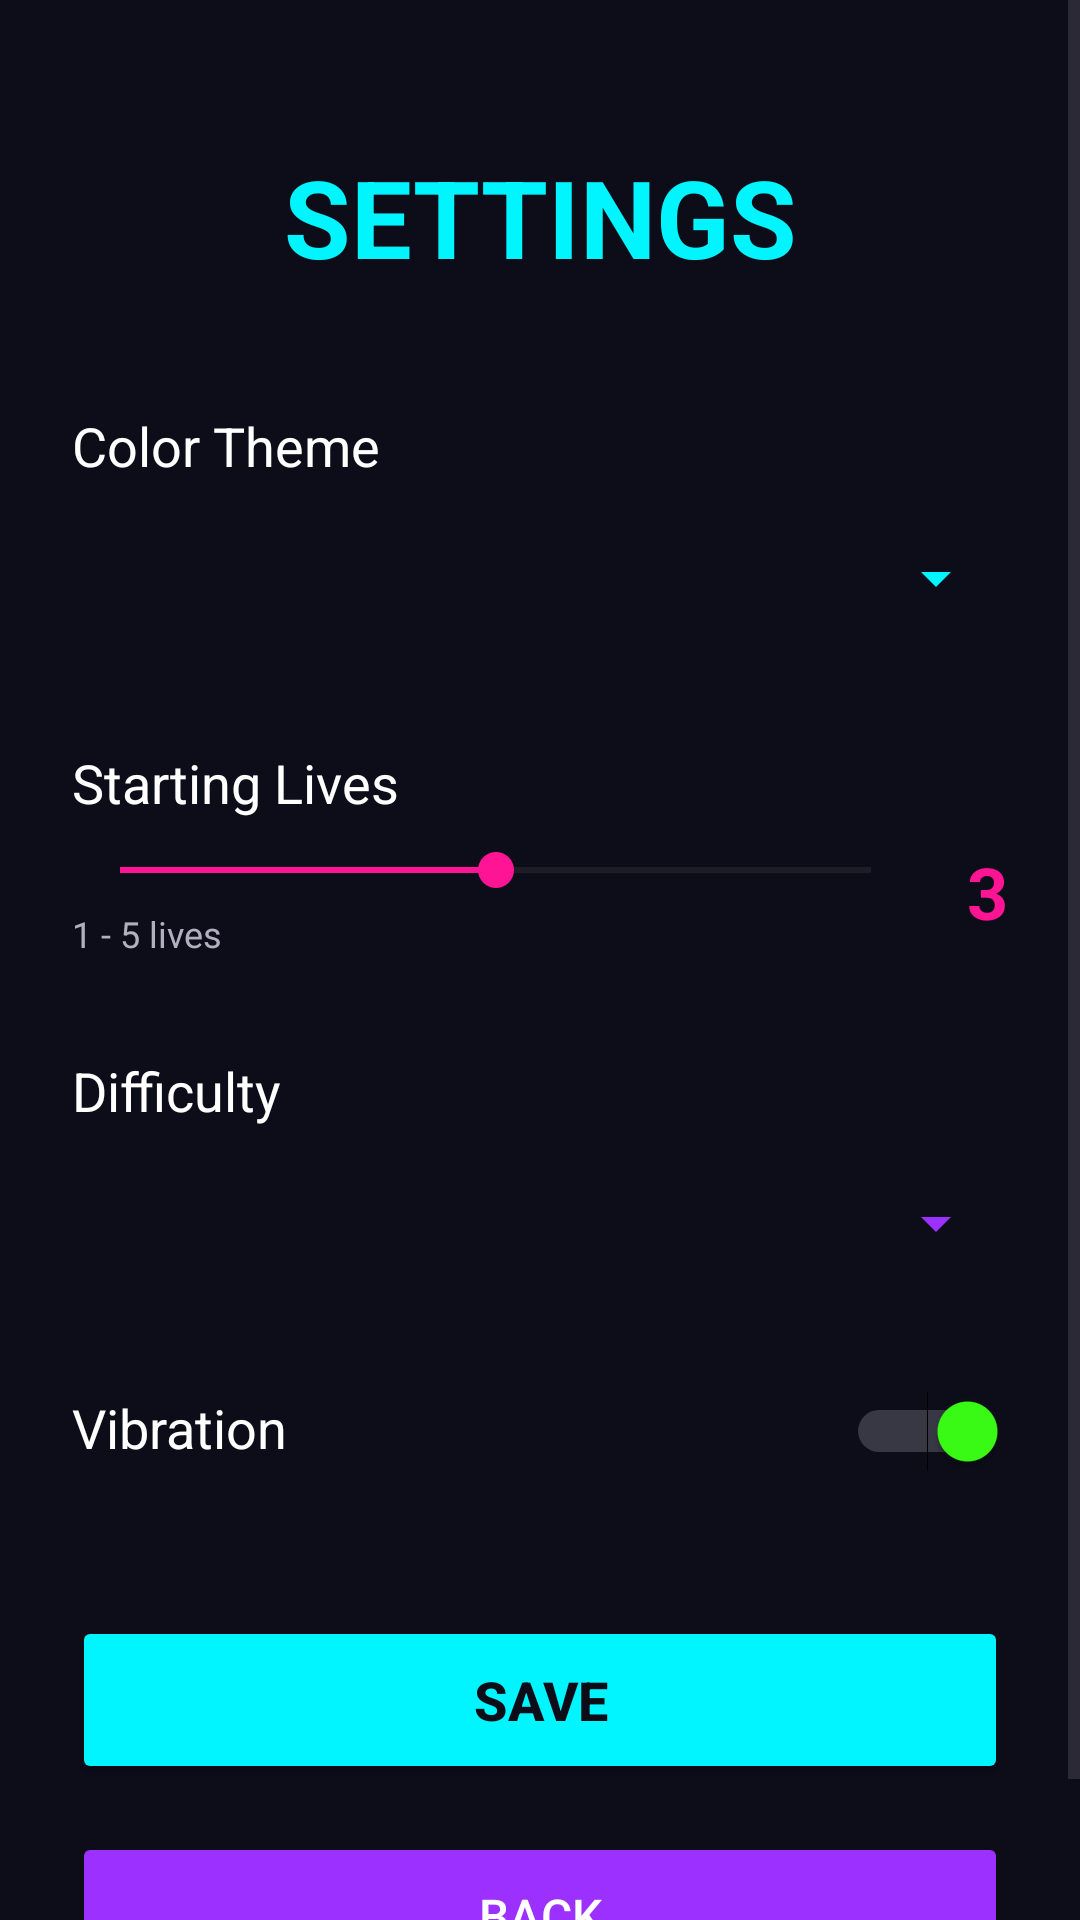

Produce the Android XML layout that renders to this screen, including the resource entries it uses.
<!-- AndroidManifest.xml: application theme Theme.TrackObstacleCourse -->
<!-- res/layout/activity_preferences.xml -->
<?xml version="1.0" encoding="utf-8"?>

<ScrollView xmlns:android="http://schemas.android.com/apk/res/android"
    xmlns:app="http://schemas.android.com/apk/res-auto"
    xmlns:tools="http://schemas.android.com/tools"
    android:layout_width="match_parent"
    android:layout_height="match_parent"
    android:background="@color/background_dark"
    android:fillViewport="true">

    <androidx.constraintlayout.widget.ConstraintLayout
        android:id="@+id/preferencesContainer"
        android:layout_width="match_parent"
        android:layout_height="wrap_content"
        android:padding="24dp"
        tools:context=".PreferencesActivity">

        
        <TextView
            android:id="@+id/settingsTitle"
            android:layout_width="wrap_content"
            android:layout_height="wrap_content"
            android:text="@string/settings_title"
            android:textSize="36sp"
            android:textColor="@color/neon_cyan"
            android:textStyle="bold"
            app:layout_constraintTop_toTopOf="parent"
            app:layout_constraintStart_toStartOf="parent"
            app:layout_constraintEnd_toEndOf="parent"
            android:layout_marginTop="24dp" />

        
        <TextView
            android:id="@+id/themeLabel"
            android:layout_width="wrap_content"
            android:layout_height="wrap_content"
            android:text="@string/theme_label"
            android:textSize="18sp"
            android:textColor="@color/text_primary"
            app:layout_constraintTop_toBottomOf="@id/settingsTitle"
            app:layout_constraintStart_toStartOf="parent"
            android:layout_marginTop="40dp" />

        <Spinner
            android:id="@+id/themeSpinner"
            android:layout_width="0dp"
            android:layout_height="48dp"
            android:backgroundTint="@color/neon_cyan"
            android:popupBackground="@color/background_darker"
            app:layout_constraintTop_toBottomOf="@id/themeLabel"
            app:layout_constraintStart_toStartOf="parent"
            app:layout_constraintEnd_toEndOf="parent"
            android:layout_marginTop="8dp" />

        
        <TextView
            android:id="@+id/livesLabel"
            android:layout_width="wrap_content"
            android:layout_height="wrap_content"
            android:text="@string/lives_setting"
            android:textSize="18sp"
            android:textColor="@color/text_primary"
            app:layout_constraintTop_toBottomOf="@id/themeSpinner"
            app:layout_constraintStart_toStartOf="parent"
            android:layout_marginTop="32dp" />

        <TextView
            android:id="@+id/livesValueText"
            android:layout_width="wrap_content"
            android:layout_height="wrap_content"
            android:text="3"
            android:textSize="24sp"
            android:textColor="@color/neon_pink"
            android:textStyle="bold"
            app:layout_constraintTop_toBottomOf="@id/livesLabel"
            app:layout_constraintEnd_toEndOf="parent"
            android:layout_marginTop="8dp" />

        <SeekBar
            android:id="@+id/livesSeekBar"
            android:layout_width="0dp"
            android:layout_height="wrap_content"
            android:min="0"
            android:max="4"
            android:progress="2"
            android:progressTint="@color/neon_pink"
            android:thumbTint="@color/neon_pink"
            app:layout_constraintTop_toBottomOf="@id/livesLabel"
            app:layout_constraintStart_toStartOf="parent"
            app:layout_constraintEnd_toStartOf="@id/livesValueText"
            android:layout_marginTop="8dp"
            android:layout_marginEnd="16dp" />

        <TextView
            android:id="@+id/livesHint"
            android:layout_width="wrap_content"
            android:layout_height="wrap_content"
            android:text="1 - 5 lives"
            android:textSize="12sp"
            android:textColor="@color/text_secondary"
            app:layout_constraintTop_toBottomOf="@id/livesSeekBar"
            app:layout_constraintStart_toStartOf="parent"
            android:layout_marginTop="4dp" />

        
        <TextView
            android:id="@+id/difficultyLabel"
            android:layout_width="wrap_content"
            android:layout_height="wrap_content"
            android:text="@string/difficulty_label"
            android:textSize="18sp"
            android:textColor="@color/text_primary"
            app:layout_constraintTop_toBottomOf="@id/livesHint"
            app:layout_constraintStart_toStartOf="parent"
            android:layout_marginTop="32dp" />

        <Spinner
            android:id="@+id/difficultySpinner"
            android:layout_width="0dp"
            android:layout_height="48dp"
            android:backgroundTint="@color/neon_purple"
            android:popupBackground="@color/background_darker"
            app:layout_constraintTop_toBottomOf="@id/difficultyLabel"
            app:layout_constraintStart_toStartOf="parent"
            app:layout_constraintEnd_toEndOf="parent"
            android:layout_marginTop="8dp" />

        
        <TextView
            android:id="@+id/vibrationLabel"
            android:layout_width="wrap_content"
            android:layout_height="wrap_content"
            android:text="@string/vibration_label"
            android:textSize="18sp"
            android:textColor="@color/text_primary"
            app:layout_constraintTop_toBottomOf="@id/difficultySpinner"
            app:layout_constraintStart_toStartOf="parent"
            android:layout_marginTop="32dp" />

        <Switch
            android:id="@+id/vibrationSwitch"
            android:layout_width="wrap_content"
            android:layout_height="wrap_content"
            android:checked="true"
            android:thumbTint="@color/neon_green"
            android:trackTint="@color/text_secondary"
            app:layout_constraintTop_toBottomOf="@id/difficultySpinner"
            app:layout_constraintEnd_toEndOf="parent"
            android:layout_marginTop="32dp" />

        
        <Button
            android:id="@+id/saveButton"
            android:layout_width="0dp"
            android:layout_height="56dp"
            android:text="@string/save_settings"
            android:textSize="18sp"
            android:textStyle="bold"
            android:backgroundTint="@color/neon_cyan"
            android:textColor="@color/background_dark"
            app:layout_constraintTop_toBottomOf="@id/vibrationSwitch"
            app:layout_constraintStart_toStartOf="parent"
            app:layout_constraintEnd_toEndOf="parent"
            android:layout_marginTop="48dp" />

        
        <Button
            android:id="@+id/backButton"
            android:layout_width="0dp"
            android:layout_height="56dp"
            android:text="BACK"
            android:textSize="16sp"
            android:backgroundTint="@color/neon_purple"
            android:textColor="@color/white"
            app:layout_constraintTop_toBottomOf="@id/saveButton"
            app:layout_constraintStart_toStartOf="parent"
            app:layout_constraintEnd_toEndOf="parent"
            android:layout_marginTop="16dp"
            android:layout_marginBottom="24dp" />

    </androidx.constraintlayout.widget.ConstraintLayout>
</ScrollView>
<!-- resources referenced by this layout -->
<resources>
  <color name="background_dark">#0D0D1A</color>
  <color name="background_darker">#080810</color>
  <color name="neon_cyan">#00F5FF</color>
  <color name="neon_green">#39FF14</color>
  <color name="neon_pink">#FF1493</color>
  <color name="neon_purple">#9B30FF</color>
  <color name="text_primary">#FFFFFF</color>
  <color name="text_secondary">#B0B0C0</color>
  <color name="white">#FFFFFFFF</color>
  <string name="difficulty_label">Difficulty</string>
  <string name="lives_setting">Starting Lives</string>
  <string name="save_settings">SAVE</string>
  <string name="settings_title">SETTINGS</string>
  <string name="theme_label">Color Theme</string>
  <string name="vibration_label">Vibration</string>
  <style name="Theme.TrackObstacleCourse" parent="Base.Theme.TrackObstacleCourse" />
  <style name="Base.Theme.TrackObstacleCourse" parent="Theme.Material3.DayNight.NoActionBar">
          <item name="colorPrimary">@color/neon_cyan</item>
          <item name="colorPrimaryDark">@color/background_darker</item>
          <item name="colorAccent">@color/neon_pink</item>
          <item name="android:windowBackground">@color/background_dark</item>
          <item name="android:statusBarColor">@color/background_darker</item>
          <item name="android:navigationBarColor">@color/background_darker</item>
      </style>
</resources>
